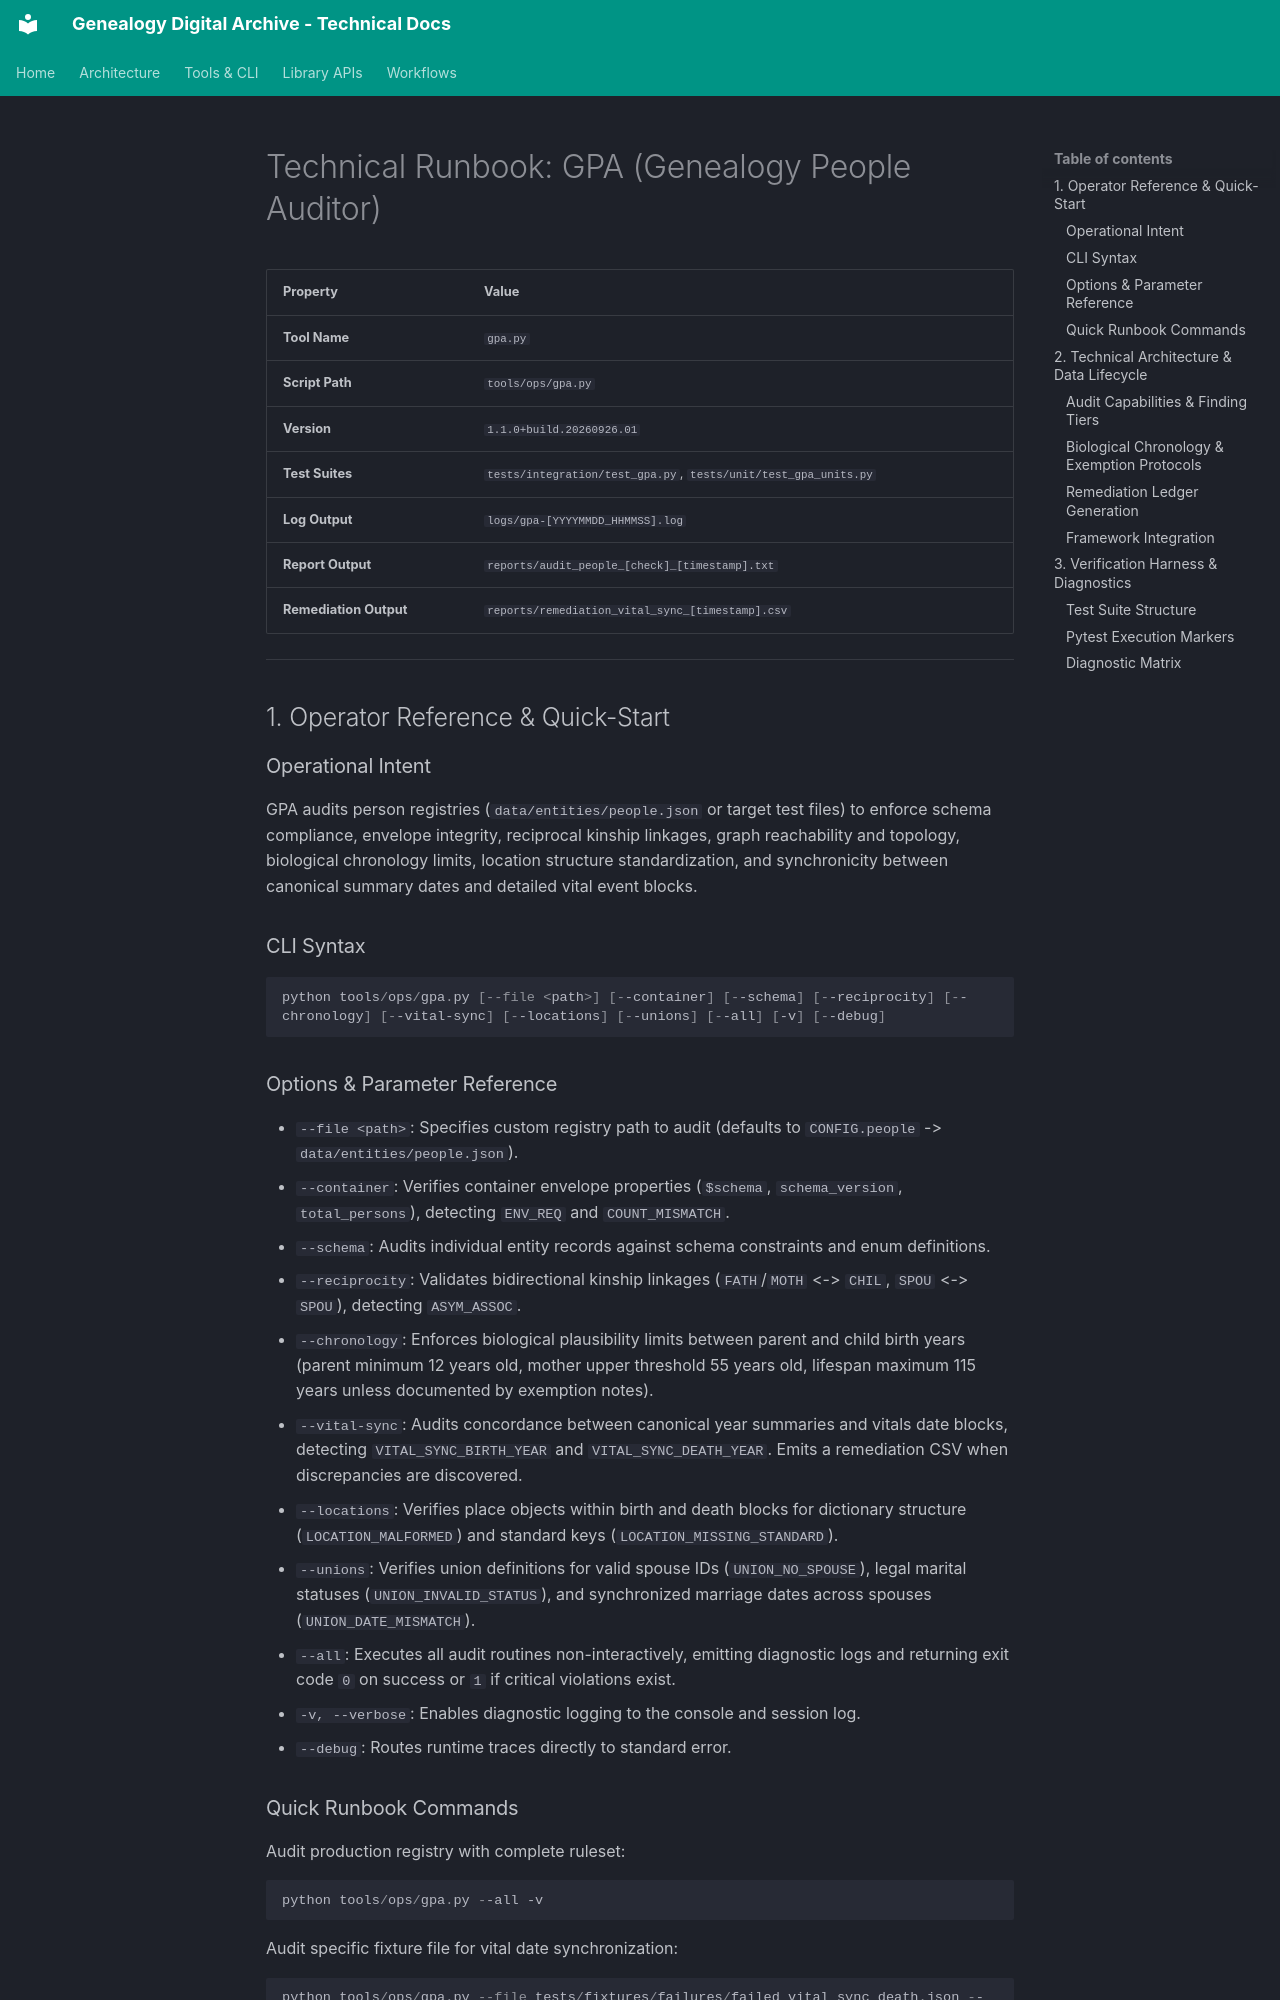

repository: glnnlhmn/genealogy-digital-archive · page: tools/gpa/index.html · generator: mkdocs

# Technical Runbook: GPA (Genealogy People Auditor)

| Property | Value |
| :--- | :--- |
| **Tool Name** | `gpa.py` |
| **Script Path** | `tools/ops/gpa.py` |
| **Version** | `1.1.0+build.20260926.01` |
| **Test Suites** | `tests/integration/test_gpa.py`, `tests/unit/test_gpa_units.py` |
| **Log Output** | `logs/gpa-[YYYYMMDD_HHMMSS].log` |
| **Report Output** | `reports/audit_people_[check]_[timestamp].txt` |
| **Remediation Output** | `reports/remediation_vital_sync_[timestamp].csv` |

---

## 1. Operator Reference & Quick-Start

### Operational Intent
GPA audits person registries (`data/entities/people.json` or target test files) to enforce schema compliance, envelope integrity, reciprocal kinship linkages, graph reachability and topology, biological chronology limits, location structure standardization, and synchronicity between canonical summary dates and detailed vital event blocks.

### CLI Syntax
```powershell
python tools/ops/gpa.py [--file <path>] [--container] [--schema] [--reciprocity] [--chronology] [--vital-sync] [--locations] [--unions] [--all] [-v] [--debug]
```

### Options & Parameter Reference
* `--file <path>`: Specifies custom registry path to audit (defaults to `CONFIG.people` -> `data/entities/people.json`).
* `--container`: Verifies container envelope properties (`$schema`, `schema_version`, `total_persons`), detecting `ENV_REQ` and `COUNT_MISMATCH`.
* `--schema`: Audits individual entity records against schema constraints and enum definitions.
* `--reciprocity`: Validates bidirectional kinship linkages (`FATH`/`MOTH` <-> `CHIL`, `SPOU` <-> `SPOU`), detecting `ASYM_ASSOC`.
* `--chronology`: Enforces biological plausibility limits between parent and child birth years (parent minimum 12 years old, mother upper threshold 55 years old, lifespan maximum 115 years unless documented by exemption notes).
* `--vital-sync`: Audits concordance between canonical year summaries and vitals date blocks, detecting `VITAL_SYNC_BIRTH_YEAR` and `VITAL_SYNC_DEATH_YEAR`. Emits a remediation CSV when discrepancies are discovered.
* `--locations`: Verifies place objects within birth and death blocks for dictionary structure (`LOCATION_MALFORMED`) and standard keys (`LOCATION_MISSING_STANDARD`).
* `--unions`: Verifies union definitions for valid spouse IDs (`UNION_NO_SPOUSE`), legal marital statuses (`UNION_INVALID_STATUS`), and synchronized marriage dates across spouses (`UNION_DATE_MISMATCH`).
* `--all`: Executes all audit routines non-interactively, emitting diagnostic logs and returning exit code `0` on success or `1` if critical violations exist.
* `-v, --verbose`: Enables diagnostic logging to the console and session log.
* `--debug`: Routes runtime traces directly to standard error.

### Quick Runbook Commands
Audit production registry with complete ruleset:
```powershell
python tools/ops/gpa.py --all -v
```

Audit specific fixture file for vital date synchronization:
```powershell
python tools/ops/gpa.py --file tests/fixtures/failures/failed_vital_sync_death.json --vital-sync
```

---

## 2. Technical Architecture & Data Lifecycle
